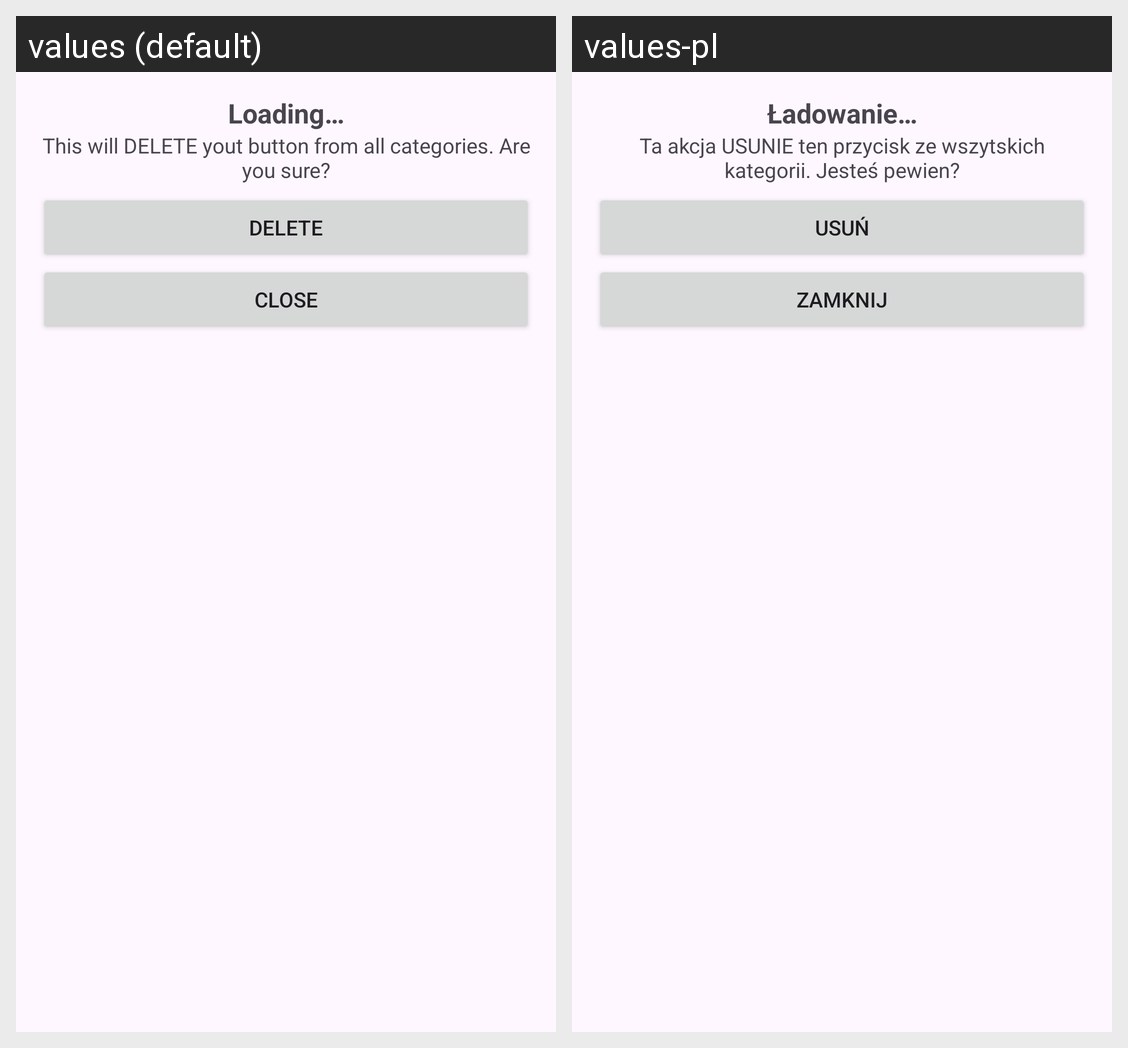

The same Android screen rendered under two of its app's locales, left to right. List the strings drawn on it with the default value and each locale's translation.
Android screen res/layout/delete_tool_dialog.xml rendered under 2 locales, left to right: values (default), values-pl. Device: Nexus 5 (rendered at 1080×1920; each locale shown at half size, 540×960, under a caption strip naming it); theme Base.NHL.
Strings drawn on this screen, with the default value and each locale's value (text and hints the layout hard-codes, and strings that could not be matched under every locale, appear in the picture but are not listed):

loading
  values: Loading…
  values-pl: Ładowanie…

this_will_delete_yout_button_from_all_categories_are_you_sure
  values: This will DELETE yout button from all categories. Are you sure?
  values-pl: Ta akcja USUNIE ten przycisk ze wszytskich kategorii. Jesteś pewien?

delete
  values: Delete
  values-pl: Usuń

close
  values: Close
  values-pl: Zamknij
